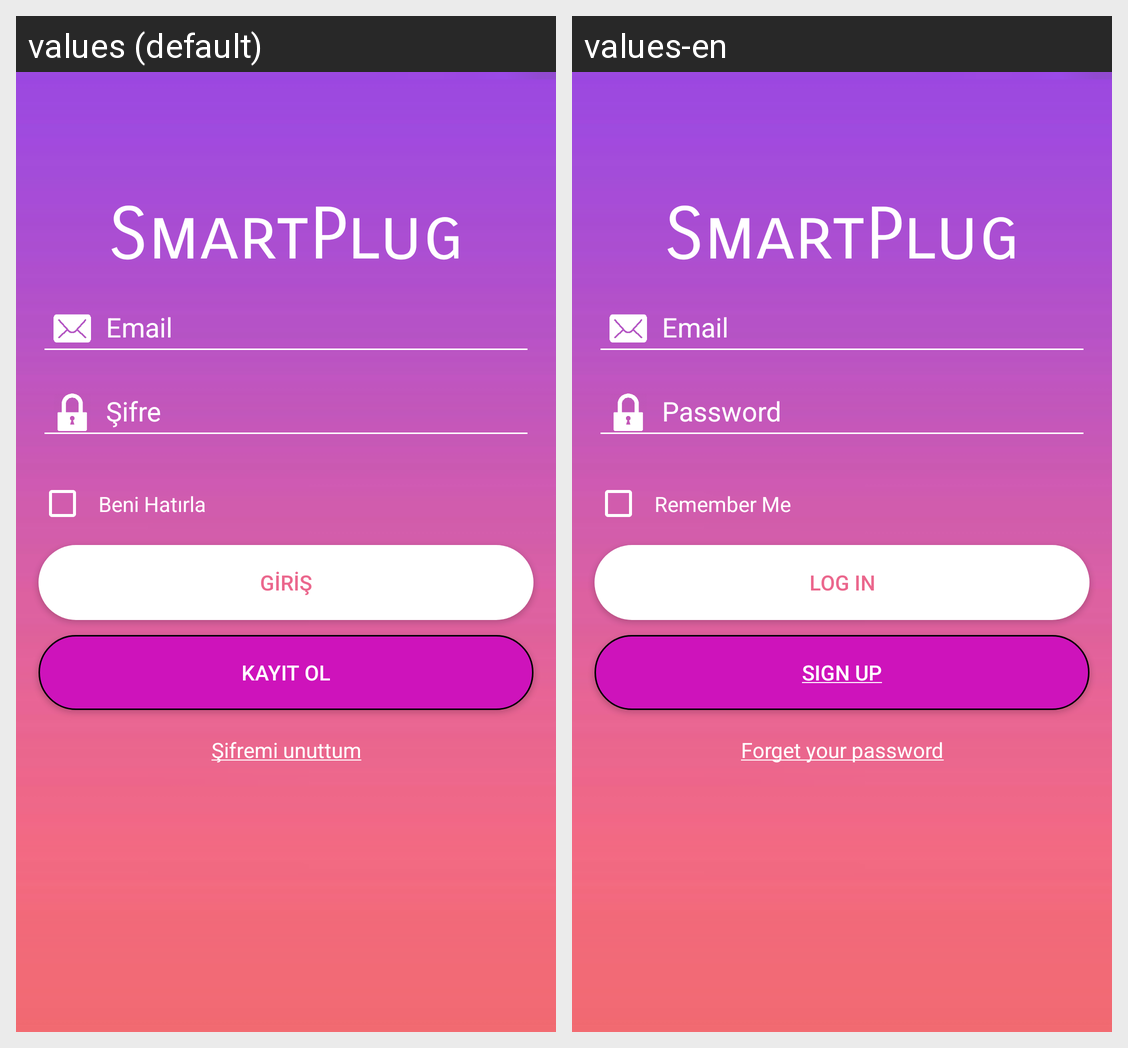

The Android screen above is rendered under two locales of the same app. Produce the string resources it draws, with the default and per-locale values.
Android screen res/layout/activity_login.xml rendered under 2 locales, left to right: values (default), values-en. Device: Nexus 5 (rendered at 1080×1920; each locale shown at half size, 540×960, under a caption strip naming it); theme AppTheme.NoActionBar.
Strings drawn on this screen, with the default value and each locale's value (text and hints the layout hard-codes, and strings that could not be matched under every locale, appear in the picture but are not listed):

app_name
  values: SmartPlug
  values-en: SmartPlug

remember
  values: Beni Hatırla
  values-en: Remember Me

login
  values: Gİrİş
  values-en: Log In

signup
  values: Kayıt ol
  values-en: Sign Up

forgetyourpassword
  values: Şifremi unuttum
  values-en: Forget your password
